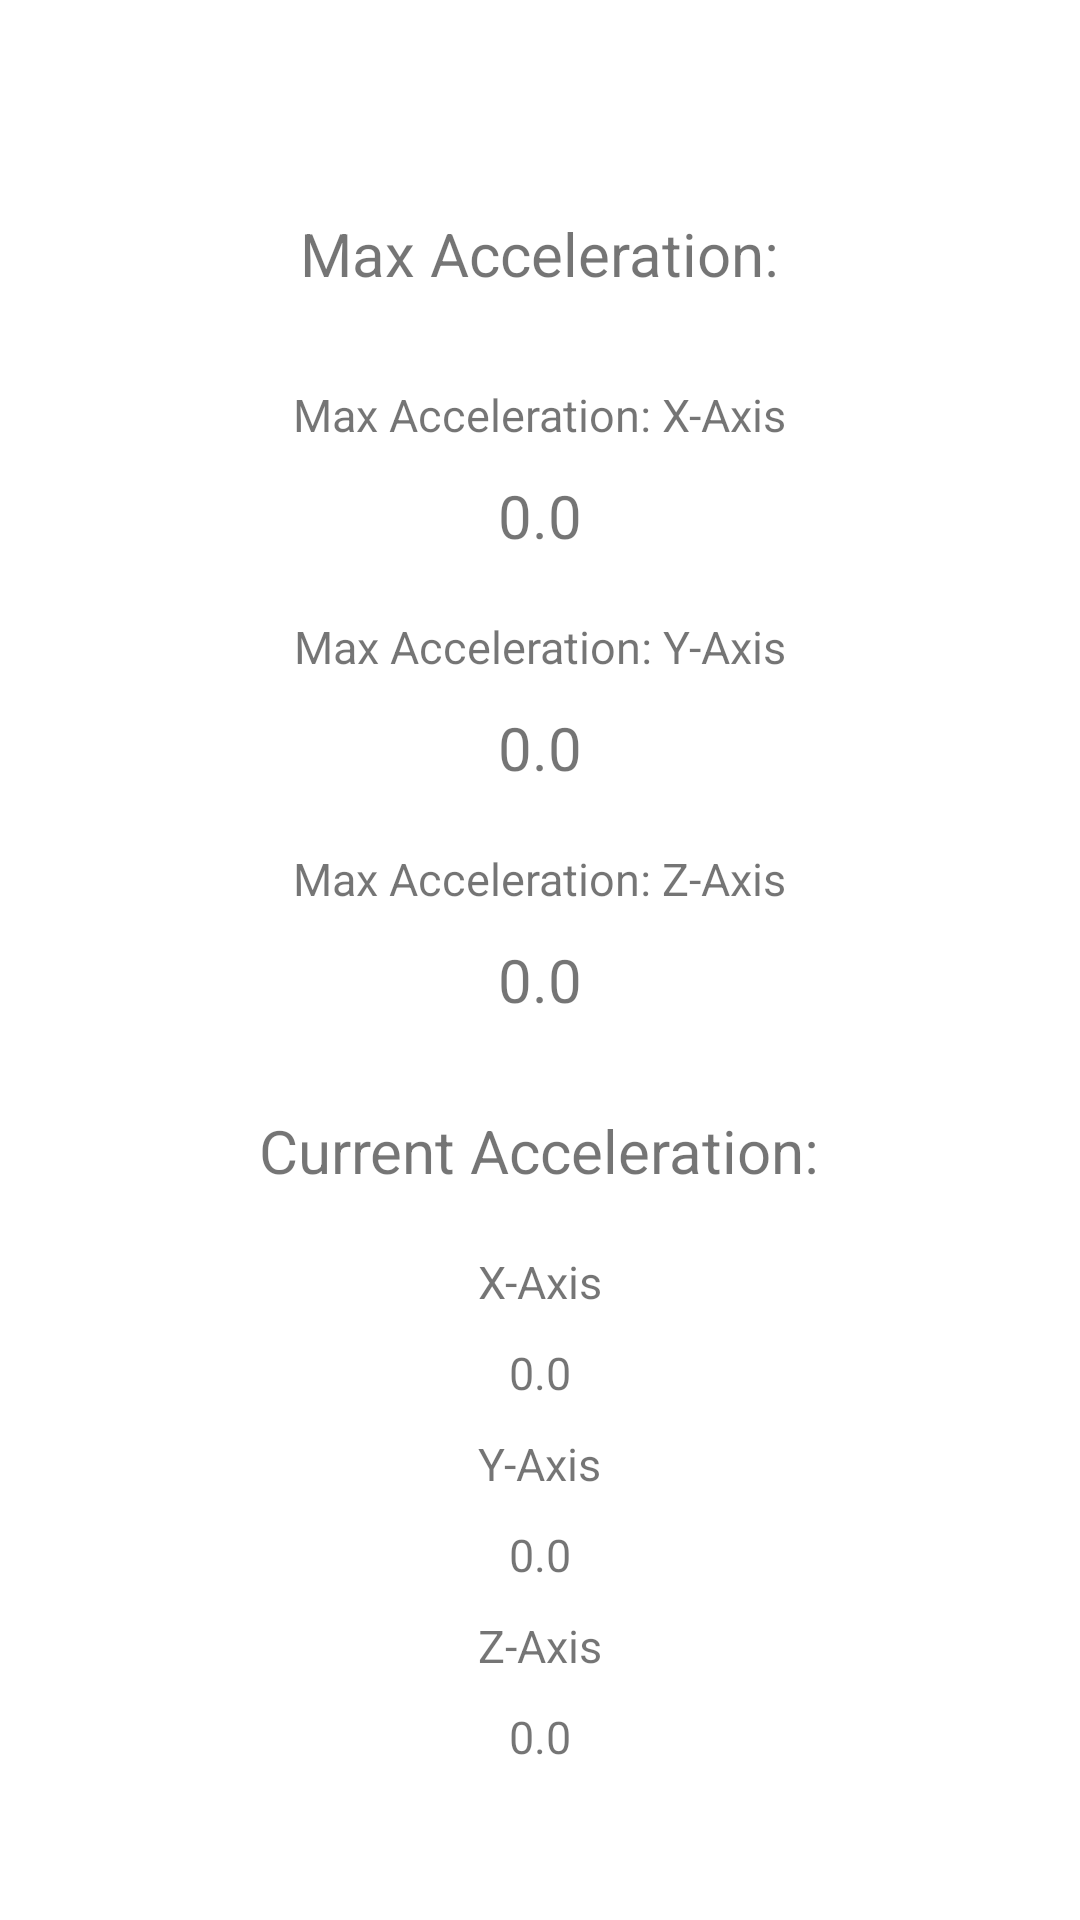

Layout XML and referenced resources for this Android screen:
<!-- AndroidManifest.xml: application theme Theme.Emuapp1 -->
<!-- res/layout/activity_sensors.xml -->
<?xml version="1.0" encoding="utf-8"?>
    <LinearLayout xmlns:android="http://schemas.android.com/apk/res/android"
        xmlns:tools="http://schemas.android.com/tools"
        android:layout_width="match_parent"
        android:layout_height="match_parent"
        android:layout_gravity="center"
        android:gravity="center"
        android:orientation="vertical"
        android:paddingTop="20dp"
        tools:context=".Sensors">

        <TextView
            android:layout_width="wrap_content"
            android:layout_height="wrap_content"
            android:layout_gravity="center"
            android:layout_marginBottom="10dp"
            android:text="Max Acceleration:"
            android:textSize="20dp" />

        <TextView
            android:layout_width="wrap_content"
            android:layout_height="wrap_content"
            android:layout_gravity="center"
            android:layout_marginTop="20dp"
            android:text="Max Acceleration: X-Axis"
            android:textSize="15dp" />

        <TextView
            android:id="@+id/maxX"
            android:layout_width="wrap_content"
            android:layout_height="wrap_content"
            android:layout_gravity="center"
            android:layout_marginTop="10dp"
            android:text="0.0"
            android:textSize="20dp" />

        <TextView
            android:layout_width="wrap_content"
            android:layout_height="wrap_content"
            android:layout_gravity="center"
            android:layout_marginTop="20dp"
            android:text="Max Acceleration: Y-Axis"
            android:textSize="15dp" />

        <TextView
            android:id="@+id/maxY"
            android:layout_width="wrap_content"
            android:layout_height="wrap_content"
            android:layout_gravity="center"
            android:layout_marginTop="10dp"
            android:text="0.0"
            android:textSize="20dp" />

        <TextView
            android:layout_width="wrap_content"
            android:layout_height="wrap_content"
            android:layout_gravity="center"
            android:layout_marginTop="20dp"
            android:text="Max Acceleration: Z-Axis"
            android:textSize="15dp" />

        <TextView
            android:id="@+id/maxZ"
            android:layout_width="wrap_content"
            android:layout_height="wrap_content"
            android:layout_gravity="center"
            android:layout_marginTop="10dp"
            android:text="0.0"
            android:textSize="20dp" />

        <TextView
            android:layout_width="wrap_content"
            android:layout_height="wrap_content"
            android:layout_gravity="center"
            android:layout_marginBottom="10dp"
            android:layout_marginTop="30dp"
            android:text="Current Acceleration:"
            android:textSize="20dp" />

    <TextView
        android:layout_width="wrap_content"
        android:layout_height="wrap_content"
        android:layout_gravity="center"
        android:layout_marginTop="10dp"
        android:text="X-Axis"
        android:textSize="15dp" />

    <TextView
        android:id="@+id/currentX"
        android:layout_width="wrap_content"
        android:layout_height="wrap_content"
        android:layout_gravity="center"
        android:layout_marginTop="10dp"
        android:text="0.0"
        android:textSize="15dp" />

    <TextView
        android:layout_width="wrap_content"
        android:layout_height="wrap_content"
        android:layout_gravity="center"
        android:layout_marginTop="10dp"
        android:text="Y-Axis"
        android:textSize="15dp" />

    <TextView
        android:id="@+id/currentY"
        android:layout_width="wrap_content"
        android:layout_height="wrap_content"
        android:layout_gravity="center"
        android:layout_marginTop="10dp"
        android:text="0.0"
        android:textSize="15dp" />

    <TextView
        android:layout_width="wrap_content"
        android:layout_height="wrap_content"
        android:layout_gravity="center"
        android:layout_marginTop="10dp"
        android:text="Z-Axis"
        android:textSize="15dp" />

    <TextView
        android:id="@+id/currentZ"
        android:layout_width="wrap_content"
        android:layout_height="wrap_content"
        android:layout_gravity="center"
        android:layout_marginTop="10dp"
        android:text="0.0"
        android:textSize="15dp" />

</LinearLayout>
<!-- resources referenced by this layout -->
<resources>
  <style name="Theme.Emuapp1" parent="Theme.MaterialComponents.DayNight.DarkActionBar">
          
          <item name="colorPrimary">@color/purple_500</item>
          <item name="colorPrimaryVariant">@color/purple_700</item>
          <item name="colorOnPrimary">@color/white</item>
          
          <item name="colorSecondary">@color/teal_200</item>
          <item name="colorSecondaryVariant">@color/teal_700</item>
          <item name="colorOnSecondary">@color/black</item>
          
          <item name="android:statusBarColor" tools:targetApi="l">?attr/colorPrimaryVariant</item>
          
      </style>
  <!-- not gathered from this repository: default colours our renderer supplied (Android Studio template values) -->
  <color name="purple_500">#FF6200EE</color>
  <color name="purple_700">#FF3700B3</color>
  <color name="teal_200">#FF03DAC5</color>
  <color name="teal_700">#FF018786</color>
  <color name="black">#FF000000</color>
  <color name="white">#FFFFFFFF</color>
</resources>
